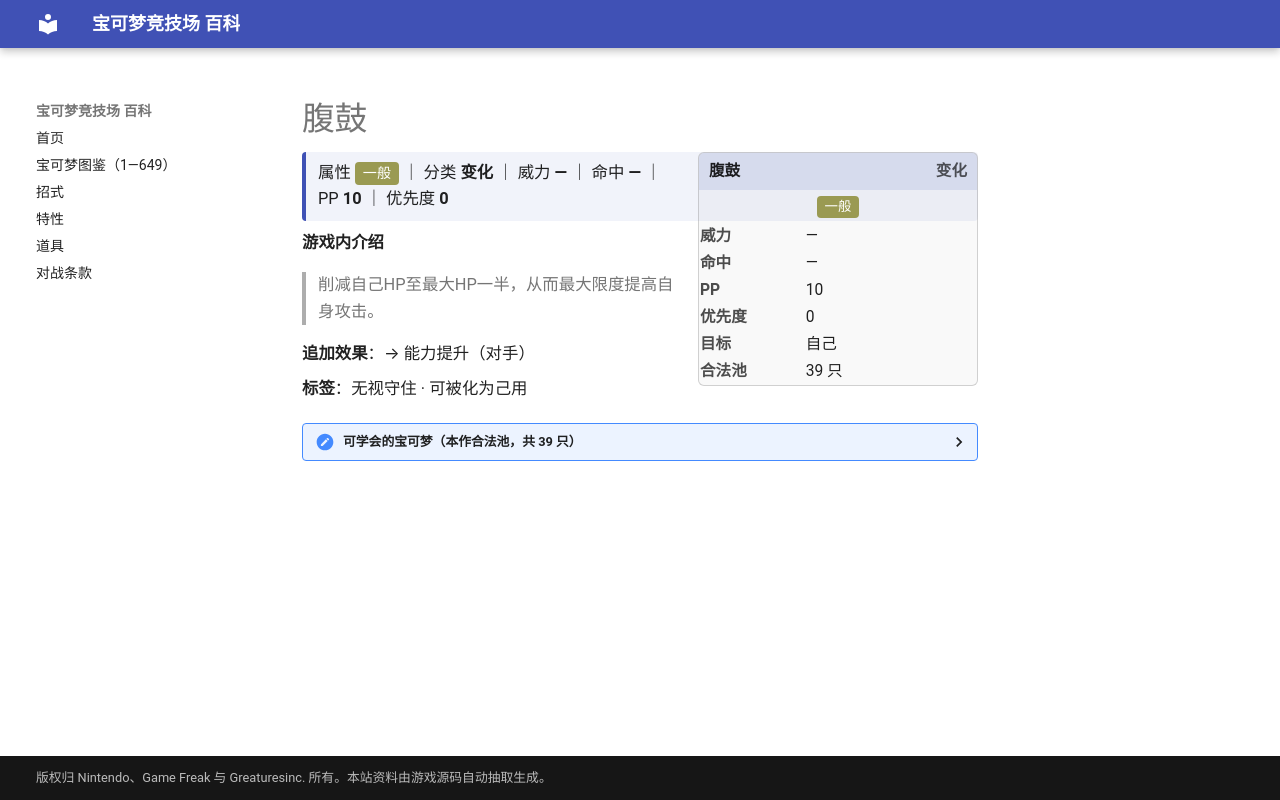

repository: nanmoboys/pkmn-arena-wiki · page: moves/腹鼓/index.html · generator: mkdocs

# 腹鼓

<div class="infobox">
<div class="ib-h"><span>腹鼓</span><span class="ib-no">变化</span></div>
<div class="ib-ty"><span class="tp" style="background:#9A9A52">一般</span></div>
<table class="ib-t"><tr><th>威力</th><td>—</td></tr><tr><th>命中</th><td>—</td></tr><tr><th>PP</th><td>10</td></tr><tr><th>优先度</th><td>0</td></tr><tr><th>目标</th><td>自己</td></tr><tr><th>合法池</th><td>39 只</td></tr></table></div>
<div class="head-stat">属性 <span class="tp" style="background:#9A9A52">一般</span> ｜ 分类 <b>变化</b> ｜ 威力 <b>—</b> ｜ 命中 <b>—</b> ｜ PP <b>10</b> ｜ 优先度 <b>0</b></div>

**游戏内介绍**

> 削减自己HP至最大HP一半，从而最大限度提高自身攻击。

**追加效果**：→ 能力提升（对手）

**标签**：无视守住 · 可被化为己用

<details class="pool"><summary>可学会的宝可梦（本作合法池，共 39 只）</summary>

<p>小火龙、火恐龙、喷火龙、皮皮、皮可西、蚊香蝌蚪、蚊香君、蚊香泳士、呆呆兽、呆壳兽、催眠貘、引梦貘人、卡拉卡拉、嘎啦嘎啦、大舌头、鸭嘴火兽、卡比兽、皮宝宝、玛力露、玛力露丽、蚊香蛙皇、呆呆王、熊宝宝、圈圈熊、鸭嘴宝宝、蛇纹熊、直冲熊、幕下力士、铁掌力士、露力丽、猫鼬斩、海豹球、海魔狮、帝牙海狮、小卡比兽、大舌舔、鸭嘴炎兽、火红不倒翁、达摩狒狒</p>

</details>
